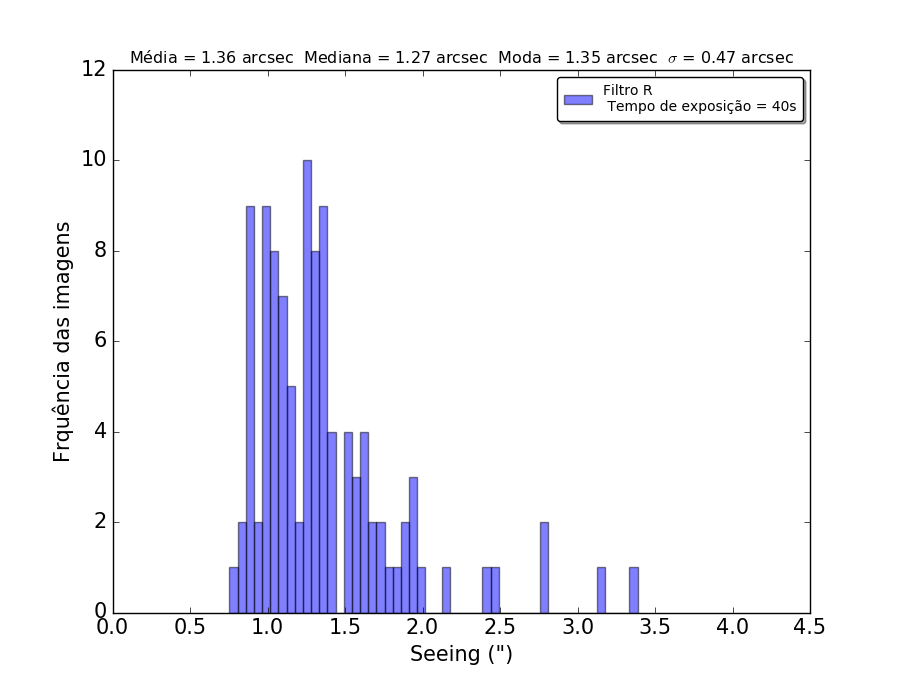

The table this chart was drawn from, first rows:
, DATE-OBS, FILTER, EXP-TIME, AIRMASS, FWHM, XBINNING, SEEING, IMAGE-NAME
0, 2019-01-08T23:11:50, R, 40.0, 2.437, 1.966, 2, 0.7547, 1998NU_40s_b2x2-001_R.fit
1, 2019-01-09T00:00:41, R, 40.0, 1.769, 1.869, 2, 0.8699, 1998NU_40s_b2x2-070_R.fit
2, 2019-01-09T01:00:31, R, 40.0, 1.396, 2.16, 2, 1.159, 1998NU_40s_b2x2-155_R.fit
3, 2019-01-09T02:00:28, R, 40.0, 1.227, 1.985, 2, 1.151, 1998NU_40s_b2x2-240_R.fit
4, 2019-01-09T03:00:21, R, 40.0, 1.17, 1.758, 2, 1.048, 1998NU_40s_b2x2-324_R.fit
5, 2019-01-09T04:00:25, R, 40.0, 1.203, 1.715, 2, 1.006, 1998NU_40s_b2x2-408_R.fit
6, 2019-01-09T05:00:14, R, 40.0, 1.336, 1.93, 2, 1.063, 1998NU_40s_b2x2-473_R.fit
7, 2019-01-09T06:00:31, R, 40.0, 1.642, 2.37, 2, 1.153, 1998NU_40s_b2x2-537_R.fit
8, 2019-01-09T06:20:18, R, 40.0, 1.808, 2.371, 2, 1.089, 1998NU_40s_b2x2-565_R.fit
0, 2019-01-10T23:59:03, R, 40.0, 1.706, 1.891, 2, 0.8991, 1998NU_40s_b2x2-001_R.fit
1, 2019-01-11T01:00:32, R, 40.0, 1.36, 1.8, 2, 0.9808, 1998NU_40s_b2x2-088_R.fit
2, 2019-01-11T02:00:18, R, 40.0, 1.211, 2.192, 2, 1.281, 1998NU_40s_b2x2-166_R.fit
3, 2019-01-11T03:00:05, R, 40.0, 1.167, 1.849, 2, 1.104, 1998NU_40s_b2x2-192_R.fit
4, 2019-01-11T04:00:26, R, 40.0, 1.212, 1.654, 2, 0.9656, 1998NU_40s_b2x2-275_R.fit
5, 2019-01-11T04:49:14, R, 40.0, 1.325, 1.642, 2, 0.9087, 1998NU_40s_b2x2-333_R.fit
0, 2019-01-13T01:02:33, R, 40.0, 1.321, 1.856, 2, 1.029, 1998NU_40s_b2x2-001_R.fit
1, 2019-01-13T04:10:22, R, 40.0, 1.242, 2.414, 2, 1.389, 1998NU_40s_b2x2-010_R.fit
2, 2019-01-13T05:00:32, R, 40.0, 1.394, 2.425, 2, 1.302, 1998NU_40s_b2x2-080_R.fit
3, 2019-01-13T06:00:04, R, 40.0, 1.768, 2.868, 2, 1.335, 1998NU_40s_b2x2-163_R.fit
4, 2019-01-13T06:31:35, R, 40.0, 2.137, 2.549, 2, 1.059, 1998NU_40s_b2x2-207_R.fit
0, 2019-01-14T02:03:16, R, 40.0, 1.186, 3.133, 2, 1.853, 1998NU_40s_b2x2-001_R.fit
1, 2019-01-14T03:04:40, R, 40.0, 1.166, 5.669, 2, 3.388, 1998NU_40s_b2x2-057_R.fit
2, 2019-01-14T05:12:48, R, 40.0, 1.464, 6.022, 2, 3.139, 1998NU_40s_b2x2-065_R.fit
3, 2019-01-14T05:53:33, R, 40.0, 1.737, 5.88, 2, 2.766, 1998NU_40s_b2x2-099_R.fit
0, 2019-02-27T22:58:47, R, 40.0, 1.13, 2.148, 2, 1.308, 1998NU_40s_b2x2-001_R.fit
1, 2019-02-27T23:51:44, R, 40.0, 1.083, 2.046, 2, 1.278, 1998NU_40s_b2x2-032_R.fit
2, 2019-02-28T00:54:54, R, 40.0, 1.107, 2.26, 2, 1.393, 1998NU_40s_b2x2-051_R.fit
0, 2019-02-28T23:40:58, R, 40.0, 1.084, 2.847, 2, 1.777, 1998NU_40s_b2x2-001_R.fit
1, 2019-03-01T02:01:11, R, 40.0, 1.246, 2.267, 2, 1.302, 1998NU_40s_b2x2-034_R.fit
2, 2019-03-01T03:11:56, R, 40.0, 1.613, 2.572, 2, 1.265, 1998NU_40s_b2x2-043_R.fit
3, 2019-03-01T04:01:40, R, 40.0, 2.207, 3.301, 2, 1.345, 1998NU_40s_b2x2-072_R.fit
4, 2019-03-01T06:28:07, R, 40.0, 2.173, 2.162, 2, 0.8892, 2019CT4_40s_b2x2-085_R.fit
0, 2019-03-01T22:46:58, R, 40.0, 1.139, 2.175, 2, 1.318, 1998NU_40s_b2x2-001_R.fit
1, 2019-03-02T00:00:40, R, 40.0, 1.077, 2.171, 2, 1.36, 1998NU_40s_b2x2-044_R.fit
2, 2019-03-02T01:20:10, R, 40.0, 1.147, 1.841, 2, 1.111, 1998NU_40s_b2x2-054_R.fit
3, 2019-03-02T02:01:18, R, 40.0, 1.251, 2.194, 2, 1.257, 1998NU_40s_b2x2-078_R.fit
4, 2019-03-02T03:00:17, R, 40.0, 1.053, 2.116, 2, 1.344, 2019CT4_40s_b2x2-022_R.fit
0, 2019-03-03T00:04:51, R, 40.0, 1.184, 4.132, 2, 2.446, 2019CT4_40s_b2x2-006_R.fit
0, 2019-03-09T02:33:16, R, 40.0, 1.431, 1.915, 2, 1.012, 1998NU_40s_b2x2-001_R.fit
1, 2019-03-09T03:00:24, R, 40.0, 1.618, 1.834, 2, 0.9004, 1998NU_40s_b2x2-040_R.fit
2, 2019-03-09T04:00:32, R, 40.0, 2.443, 2.234, 2, 0.8564, 1998NU_40s_b2x2-126_R.fit
0, 2019-03-29T22:14:19, R, 40.0, 1.083, 2.122, 2, 1.325, 1998NU_40s_b2x2-001_R.fit
1, 2019-03-29T23:00:21, R, 40.0, 1.038, 1.635, 2, 1.047, 1998NU_40s_b2x2-064_R.fit
2, 2019-03-30T00:00:04, R, 40.0, 1.047, 1.518, 2, 0.9682, 1998NU_40s_b2x2-140_R.fit
3, 2019-03-30T01:00:02, R, 40.0, 1.134, 1.658, 2, 1.007, 1998NU_40s_b2x2-223_R.fit
4, 2019-03-30T02:00:15, R, 40.0, 1.339, 1.703, 2, 0.9366, 1998NU_40s_b2x2-295_R.fit
5, 2019-03-30T03:00:20, R, 40.0, 1.785, 1.95, 2, 0.9026, 1998NU_40s_b2x2-380_R.fit
6, 2019-03-30T04:00:40, R, 40.0, 1.253, 1.911, 2, 1.094, 666_40s_b2x2-026_R.fit
7, 2019-03-30T05:00:08, R, 40.0, 1.613, 2.279, 2, 1.121, 666_40s_b2x2-102_R.fit
8, 2019-03-30T05:42:30, R, 40.0, 2.14, 2.004, 2, 0.8319, 666_40s_b2x2-142_R.fit
0, 2019-03-31T23:47:27, R, 40.0, 1.037, 1.55, 2, 0.9936, 1998NU_40s_b2x2-001_R.fit
1, 2019-04-01T00:00:07, R, 40.0, 1.045, 1.415, 2, 0.9028, 1998NU_40s_b2x2-019_R.fit
2, 2019-04-01T01:01:42, R, 40.0, 1.138, 1.445, 2, 0.8758, 1998NU_40s_b2x2-076_R.fit
0, 2019-04-02T23:55:27, R, 40.0, 1.041, 2.418, 2, 1.547, 1998NU_40s_b2x2-001_R.fit
1, 2019-04-03T00:00:28, R, 40.0, 1.045, 3.046, 2, 1.944, 1998NU_40s_b2x2-008_R.fit
2, 2019-04-03T01:00:03, R, 40.0, 1.136, 3.189, 2, 1.936, 1998NU_40s_b2x2-083_R.fit
0, 2019-04-04T01:19:29, R, 40.0, 1.191, 2.297, 2, 1.355, 1998NU_40s_b2x2-001_R.fit
1, 2019-04-04T02:00:22, R, 40.0, 1.356, 2.402, 2, 1.311, 1998NU_40s_b2x2-058_R.fit
2, 2019-04-04T02:19:45, R, 40.0, 1.468, 2.32, 2, 1.207, 1998NU_40s_b2x2-085_R.fit
0, 2019-04-05T02:39:59, R, 40.0, 1.616, 3.133, 2, 1.539, 1998NU_40s_b2x2-001_R.fit
... 46 more rows
